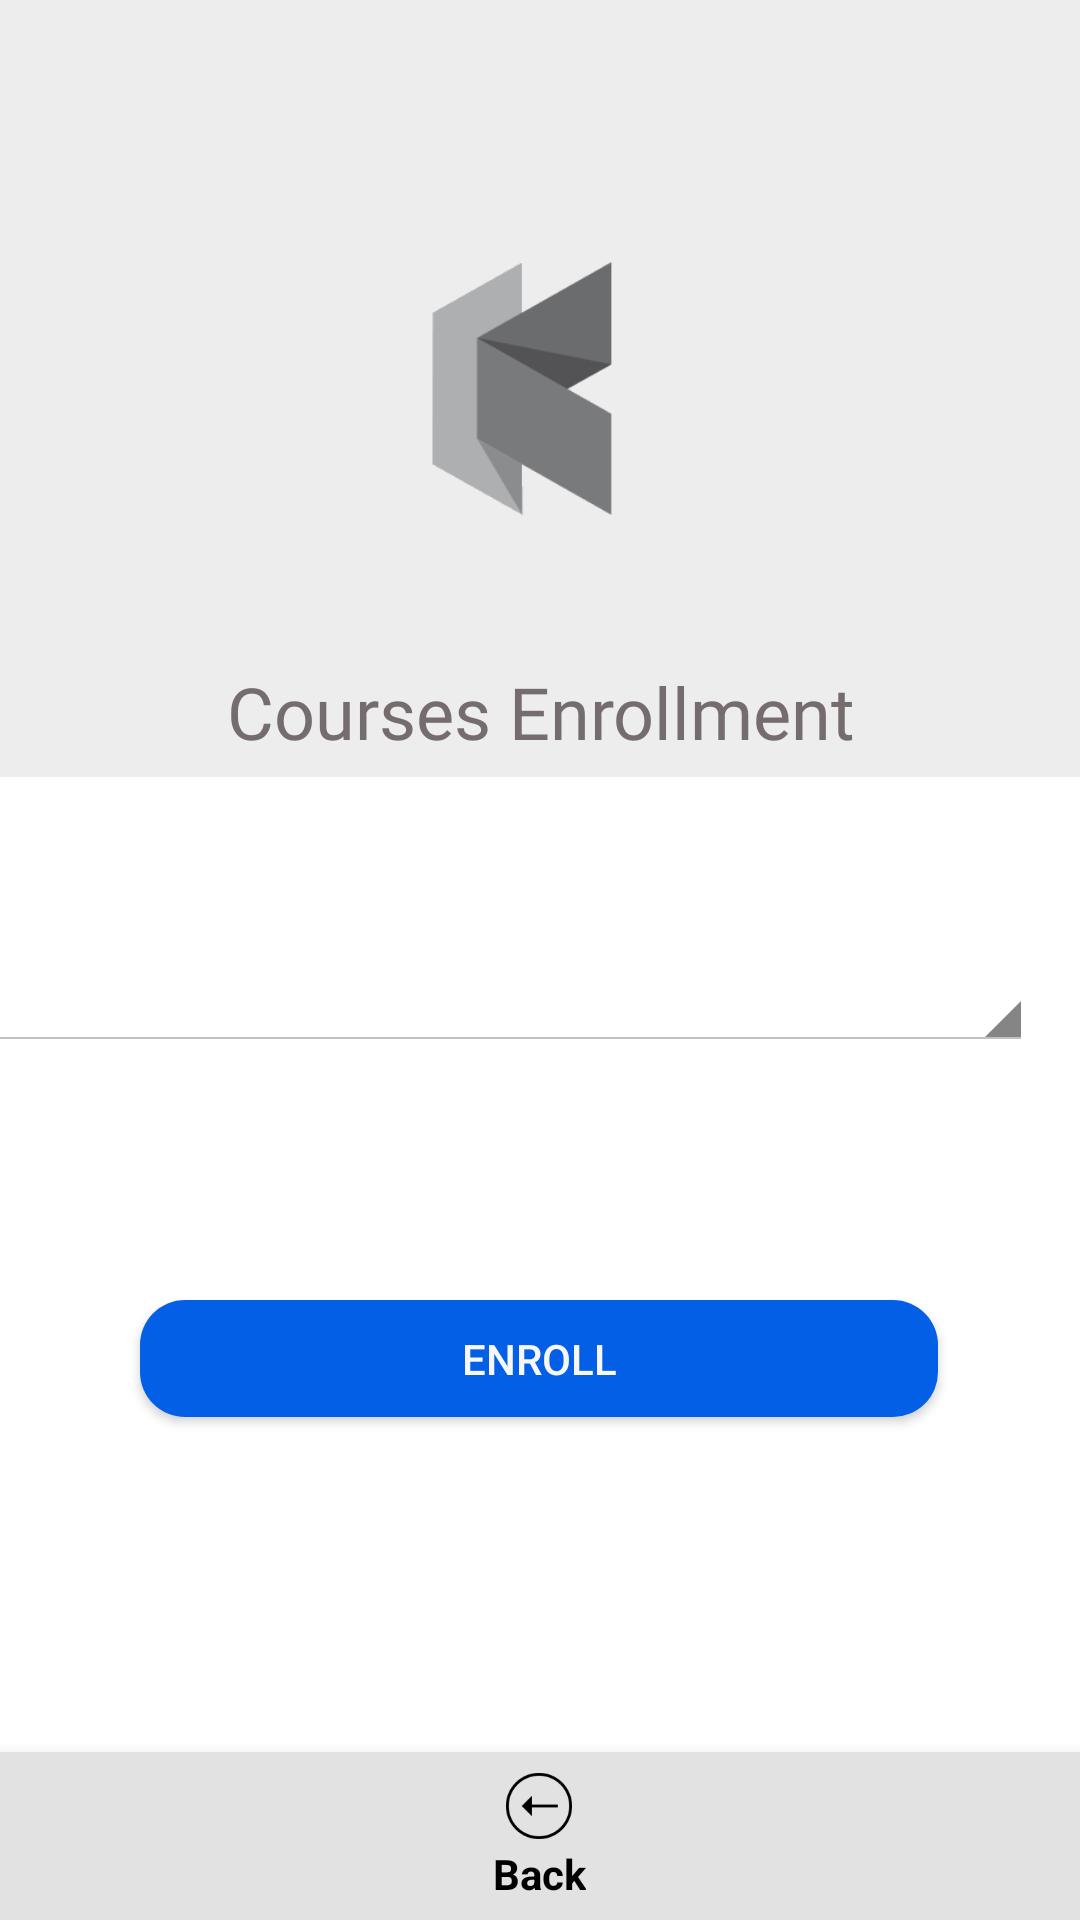

This screen was rendered from an Android layout file. Write that file and the resources it references.
<!-- AndroidManifest.xml: application theme AppTheme -->
<!-- res/layout/fragment_student_enroll.xml -->
<?xml version="1.0" encoding="utf-8"?>
<layout xmlns:android="http://schemas.android.com/apk/res/android"
    xmlns:app="http://schemas.android.com/apk/res-auto"
    xmlns:tools="http://schemas.android.com/tools">
    <androidx.constraintlayout.widget.ConstraintLayout
        android:layout_width="match_parent"
        android:layout_height="match_parent"
        android:background="#ffffff"
        tools:context=".StudentEnroll">

        <androidx.constraintlayout.widget.Guideline
            android:id="@+id/guideline"
            android:layout_width="wrap_content"
            android:layout_height="wrap_content"
            android:orientation="horizontal"
            app:layout_constraintGuide_begin="20dp" />


        














        <androidx.constraintlayout.widget.ConstraintLayout

            android:id="@+id/hey4"
            android:layout_width="407dp"
            android:layout_height="121dp"
            android:layout_marginBottom="100dp"
            app:layout_constraintBottom_toTopOf="@+id/addClassBtn"
            app:layout_constraintEnd_toEndOf="parent"
            app:layout_constraintHorizontal_bias="1.0"
            app:layout_constraintStart_toStartOf="parent"
            app:layout_constraintTop_toBottomOf="@+id/hey"
            app:layout_constraintVertical_bias="0.295">

            <Spinner
                android:id="@+id/courseInput"
                android:layout_width="match_parent"
                android:layout_height="match_parent"
                android:layout_marginStart="16dp"
                android:layout_marginTop="16dp"
                android:layout_marginEnd="16dp"
                android:layout_marginBottom="16dp"
                android:theme="@android:style/Theme.Holo.Light"
                app:layout_constraintBottom_toBottomOf="parent"
                app:layout_constraintEnd_toEndOf="parent"
                app:layout_constraintHorizontal_bias="0.0"
                app:layout_constraintStart_toStartOf="parent"
                app:layout_constraintTop_toTopOf="parent"
                app:layout_constraintVertical_bias="0.0" />


        </androidx.constraintlayout.widget.ConstraintLayout>

        <Button
            android:id="@+id/addClassBtn"
            android:layout_width="266dp"
            android:layout_height="39dp"
            android:background="@drawable/btn_rounded"
            android:text="Enroll"
            android:textColor="#F8F7F7"
            app:layout_constraintBottom_toTopOf="@+id/bottomNavigationView"
            app:layout_constraintEnd_toEndOf="parent"

            app:layout_constraintHorizontal_bias="0.496"
            app:layout_constraintStart_toStartOf="parent"
            app:layout_constraintTop_toBottomOf="@+id/hey"
            app:layout_constraintVertical_bias="0.61"
            tools:text="enroll" />

        <androidx.constraintlayout.widget.ConstraintLayout
            android:id="@+id/hey"
            android:layout_width="406dp"
            android:layout_height="259dp"
            android:background="#ededed"

            app:layout_constraintEnd_toEndOf="parent"
            app:layout_constraintStart_toStartOf="parent"
            app:layout_constraintTop_toTopOf="parent">

            <ImageView
                android:id="@+id/imageView3"
                android:layout_width="292dp"
                android:layout_height="159dp"
                android:src="@drawable/smallericon"
                app:layout_constraintBottom_toBottomOf="parent"
                app:layout_constraintEnd_toEndOf="parent"
                app:layout_constraintStart_toStartOf="parent"
                app:layout_constraintTop_toTopOf="parent"
                tools:srcCompat="@drawable/smallericon" />

            <TextView
                android:id="@+id/textView"
                android:layout_width="309dp"
                android:layout_height="49dp"

                android:layout_marginTop="12dp"
                android:fontFamily="@font/aclonica"
                android:text="Courses Enrollment"
                android:textAlignment="center"
                android:textColor="#FD746C6C"
                android:textSize="24sp"
                android:textStyle="normal"
                app:layout_constraintBottom_toBottomOf="parent"
                app:layout_constraintEnd_toEndOf="parent"
                app:layout_constraintStart_toStartOf="parent"
                app:layout_constraintTop_toBottomOf="@+id/imageView3"
                app:layout_constraintVertical_bias="0.0" />


        </androidx.constraintlayout.widget.ConstraintLayout>

        <com.google.android.material.bottomnavigation.BottomNavigationView
            android:id="@+id/bottomNavigationView"
            android:layout_width="match_parent"
            android:layout_height="wrap_content"
            android:layout_alignParentBottom="true"
            android:background="#e2e2e2"
            app:itemIconTint="@drawable/colorchange"
            app:itemTextColor="@drawable/colorchange"
            app:layout_constraintBottom_toBottomOf="parent"
            app:layout_constraintEnd_toEndOf="parent"
            app:layout_constraintHorizontal_bias="0.0"
            app:layout_constraintStart_toStartOf="parent"
            app:menu="@menu/enroll">


        </com.google.android.material.bottomnavigation.BottomNavigationView>


    </androidx.constraintlayout.widget.ConstraintLayout>
</layout>
<!-- resources referenced by this layout -->
<resources>
  <!-- drawable btn_rounded (drawable-mdpi) -->
  <?xml version="1.0" encoding="utf-8"?>
  
  <shape xmlns:android="http://schemas.android.com/apk/res/android"
  android:shape="rectangle" android:padding="10dp">
  <solid android:color="#045FE7"/>
  <corners
      android:bottomRightRadius="15dp"
      android:bottomLeftRadius="15dp"
      android:topLeftRadius="15dp"
      android:topRightRadius="15dp"/>
  </shape>
  <!-- drawable colorchange (drawable) -->
  <?xml version="1.0" encoding="utf-8"?>
  <selector xmlns:android="http://schemas.android.com/apk/res/android">
      <item android:color="#000000" android:state_enabled="true" />
      <item android:color="#ffffff" android:state_enabled="false" />
  </selector>
  <!-- drawable smallericon: png bitmap (drawable, 3395 bytes) -->
  <style name="AppTheme" parent="Theme.AppCompat.Light.NoActionBar">
          
          <item name="colorPrimaryDark">@color/colorPrimaryDark</item>
          <item name="colorAccent">@color/colorAccent</item>
          <item name="colorPrimary">@android:color/transparent</item>
          <item name="windowActionBarOverlay">true</item>
  
      </style>
  <color name="colorPrimaryDark">#00574B</color>
  <color name="colorAccent">#D81B60</color>
</resources>
